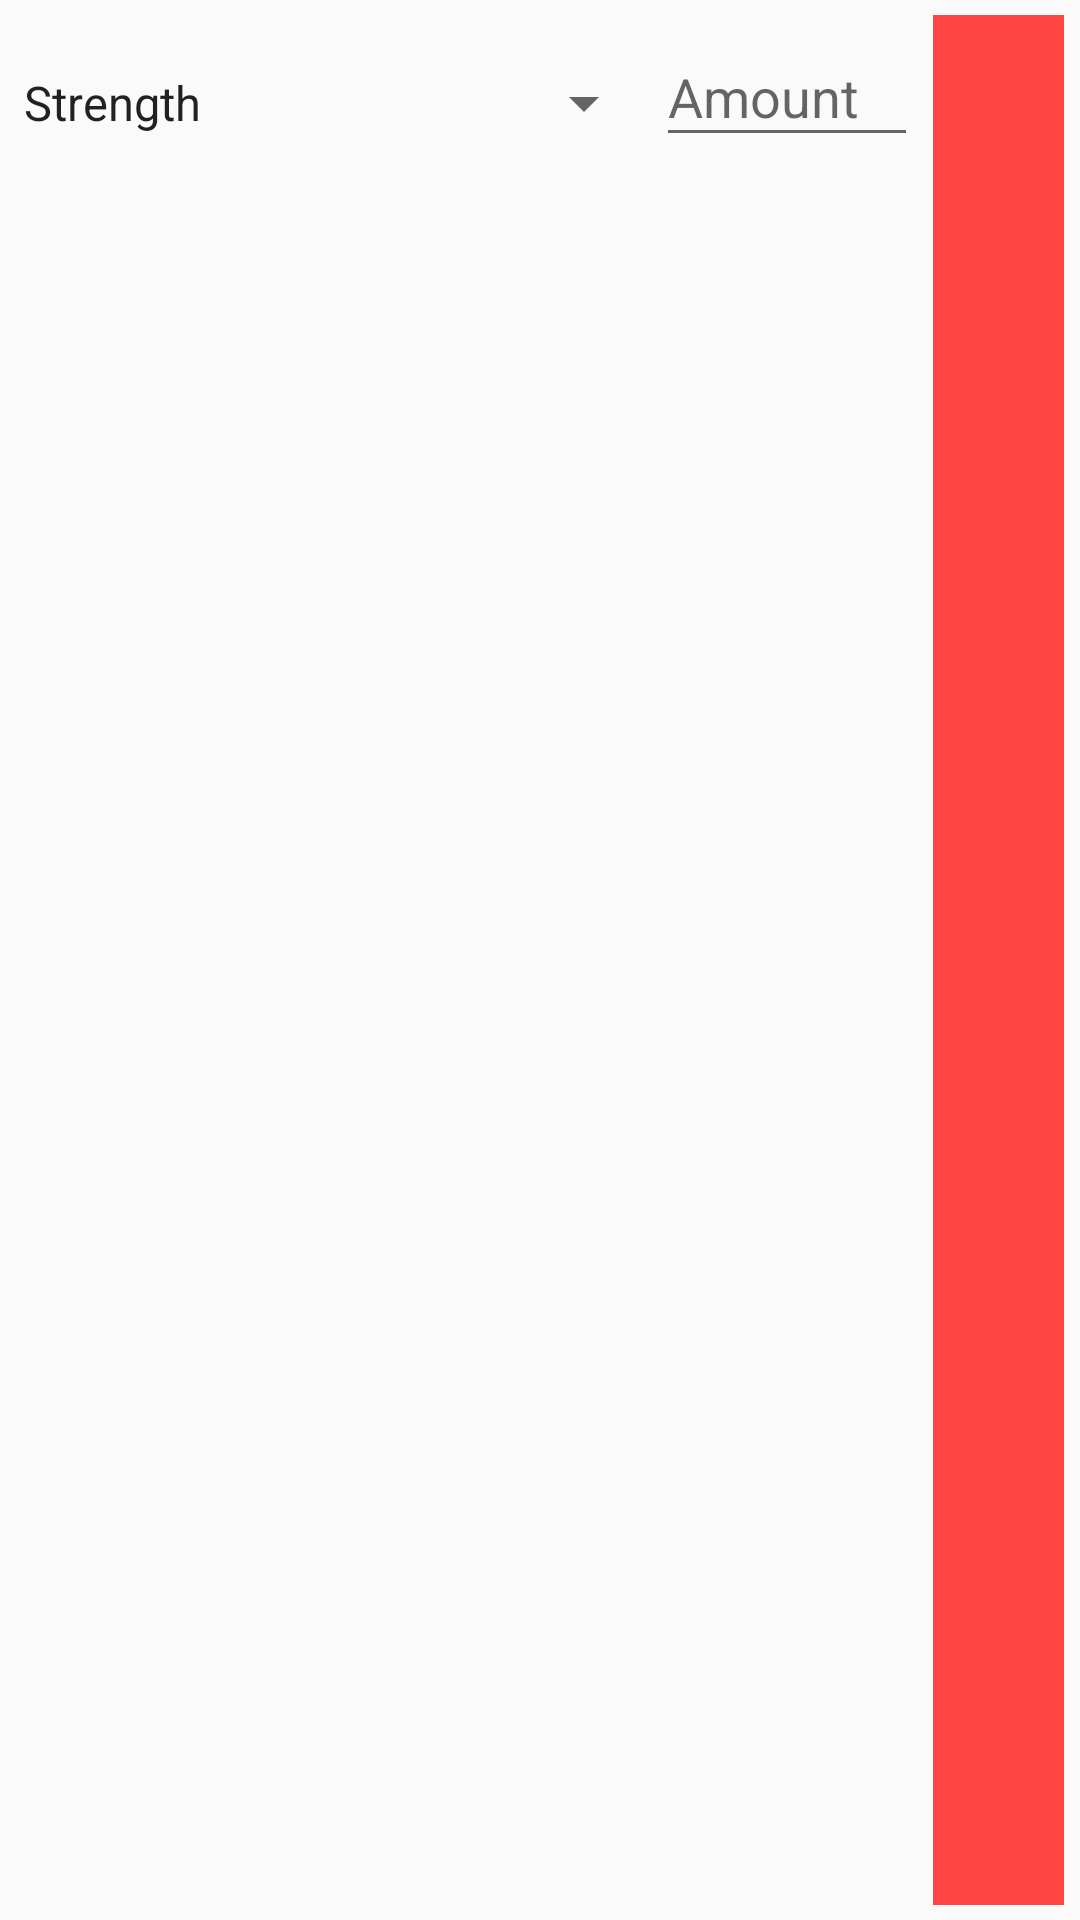

Here is an Android app screen rendered from its layout file. Give the layout XML and the strings, colors and styles it references.
<!-- AndroidManifest.xml: application theme AppTheme -->
<!-- res/layout/create_character_proficiency.xml -->
<?xml version="1.0" encoding="utf-8"?>
<LinearLayout xmlns:android="http://schemas.android.com/apk/res/android"
    xmlns:app="http://schemas.android.com/apk/res-auto"
    android:id="@+id/character_create_proficiency_row"
    android:layout_width="match_parent"
    android:layout_height="match_parent"
    android:orientation="horizontal">

    <Spinner
        android:layout_width="0dp"
        android:layout_height="wrap_content"
        android:layout_weight="0.5"
        android:entries="@array/proficiency"/>

    <android.support.design.widget.TextInputLayout
        android:layout_width="0dp"
        android:layout_height="wrap_content"
        android:layout_weight="0.2"
        android:hint="Amount">
        <android.support.design.widget.TextInputEditText
            android:layout_height="wrap_content"
            android:layout_width="wrap_content"
            android:ems="10"
            android:inputType="number|numberSigned"
            android:maxLength="4" />

    </android.support.design.widget.TextInputLayout>

    <ImageButton
        android:layout_width="0dp"
        android:layout_height="match_parent"
        android:layout_margin="5dp"
        android:layout_weight="0.1"
        android:background="@android:color/holo_red_light"
        app:srcCompat="@drawable/cast_ic_notification_disconnect" />
</LinearLayout>
<!-- resources referenced by this layout -->
<resources>
  <string-array name="proficiency">
          <item>Strength</item>
          <item>Dexterity</item>
          <item>Constitution</item>
          <item>Intelligence</item>
          <item>Wisdom</item>
          <item>Charisma</item>
          <item>Acrobatics</item>
          <item>Animal Handling</item>
          <item>Arcana</item>
          <item>Athletics</item>
          <item>Deception</item>
          <item>History</item>
          <item>Insight</item>
          <item>Intimidation</item>
          <item>Investigation</item>
          <item>Medicine</item>
          <item>Nature</item>
          <item>Perception</item>
          <item>Performance</item>
          <item>Persuasion</item>
          <item>Religion</item>
          <item>Sleight of Hand</item>
          <item>Stealth</item>
          <item>Survival</item>
  
      </string-array>
  <style name="AppTheme" parent="Theme.AppCompat.Light.DarkActionBar">
          
          <item name="colorPrimary">@color/colorPrimary</item>
          <item name="colorPrimaryDark">@color/colorPrimaryDark</item>
          <item name="colorAccent">@color/colorAccent</item>
      </style>
  <!-- not gathered from this repository: default colours our renderer supplied (Android Studio template values) -->
  <color name="colorPrimary">#FF6200EE</color>
  <color name="colorPrimaryDark">#FF3700B3</color>
  <color name="colorAccent">#FF03DAC5</color>
</resources>
